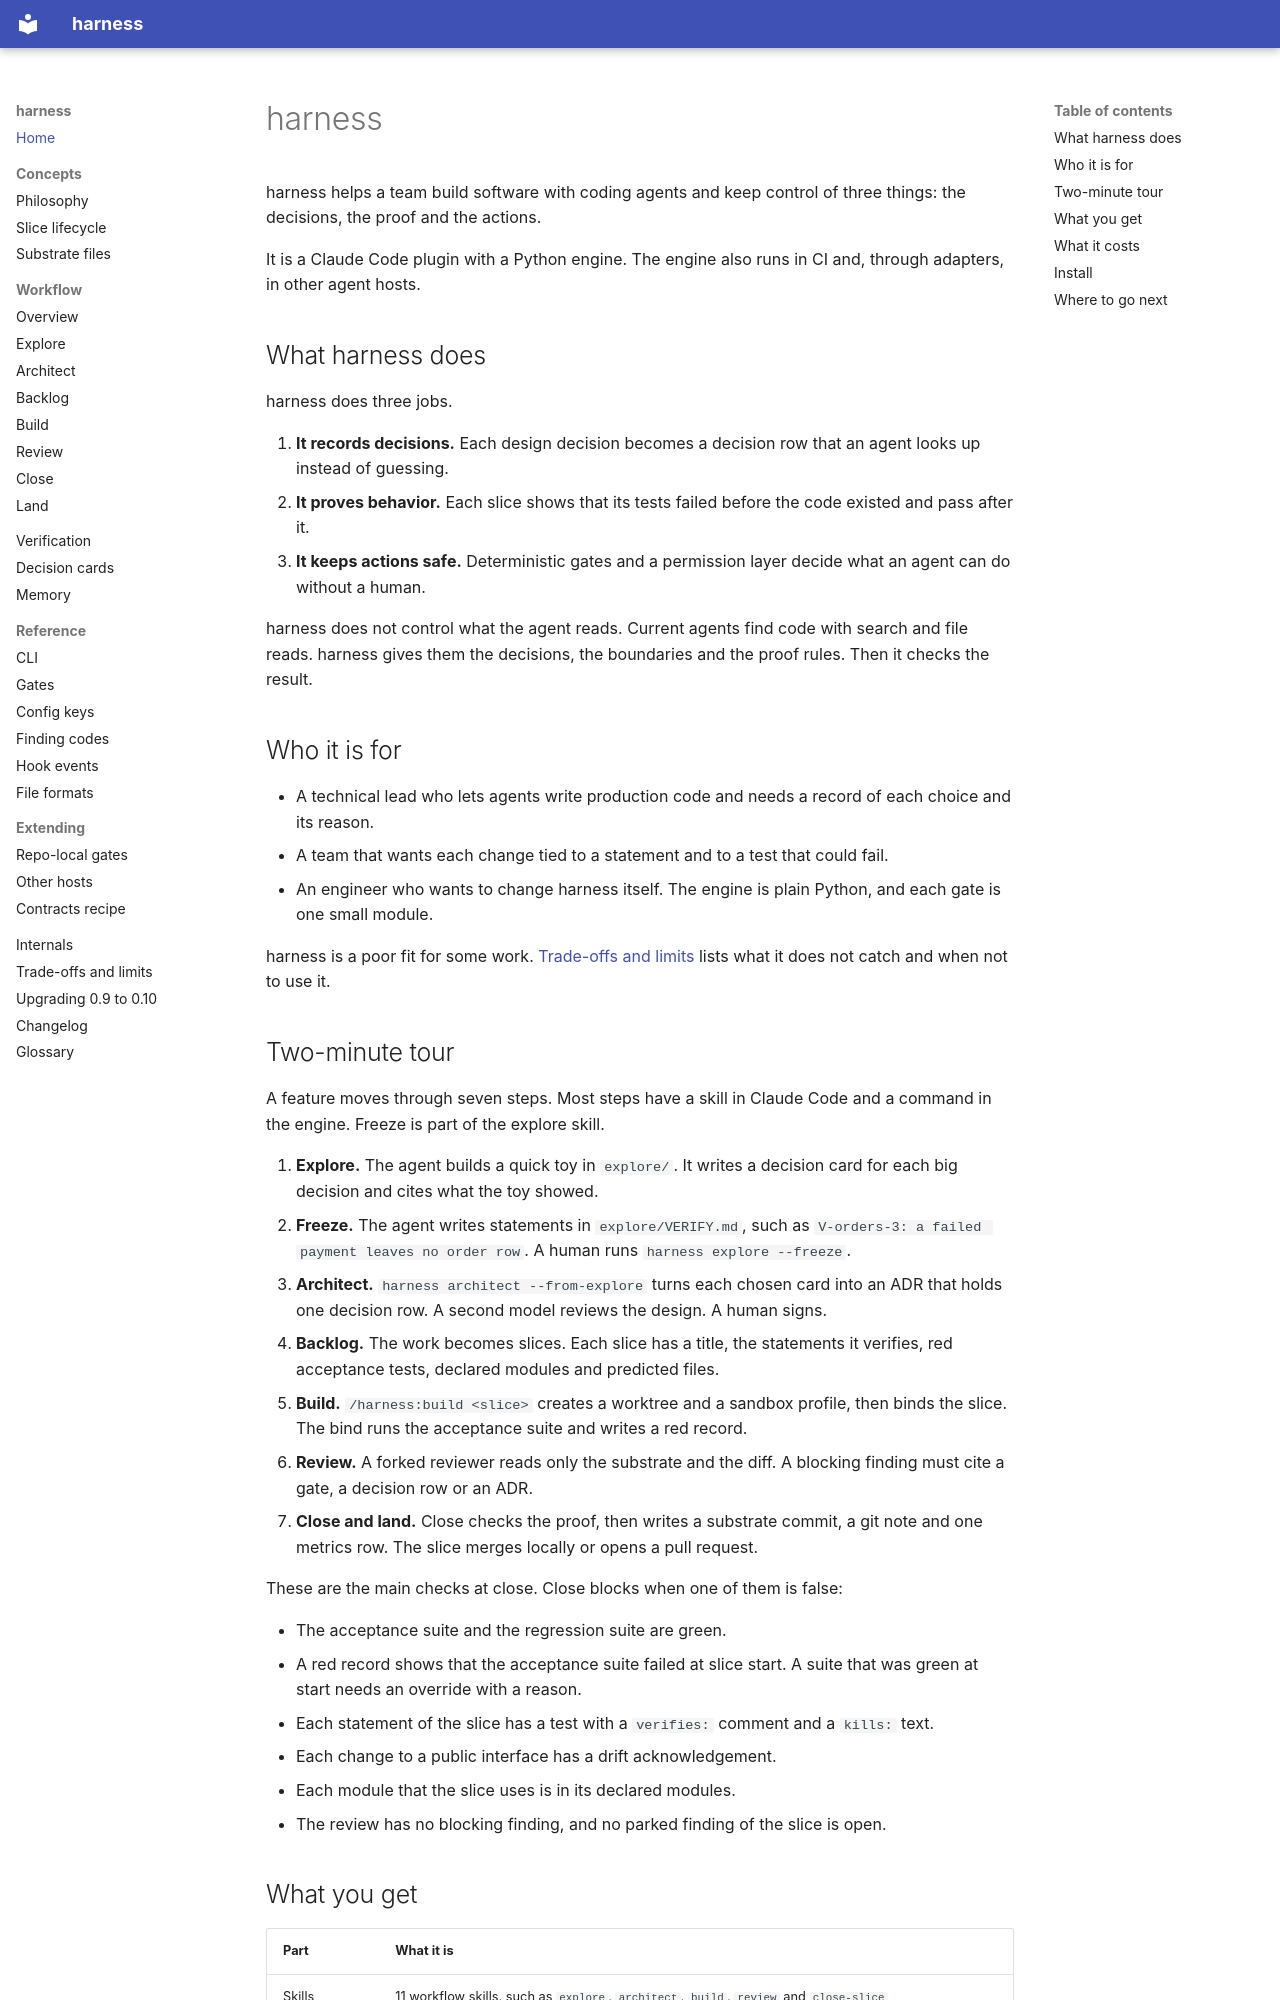

repository: peekwez/harness · page: index.html · generator: mkdocs

# harness

harness helps a team build software with coding agents and keep control of three things: the decisions, the proof and the actions.

It is a Claude Code plugin with a Python engine. The engine also runs in CI and, through adapters, in other agent hosts.

## What harness does

harness does three jobs.

1. **It records decisions.** Each design decision becomes a decision row that an agent looks up instead of guessing.
2. **It proves behavior.** Each slice shows that its tests failed before the code existed and pass after it.
3. **It keeps actions safe.** Deterministic gates and a permission layer decide what an agent can do without a human.

harness does not control what the agent reads. Current agents find code with search and file reads. harness gives them the decisions, the boundaries and the proof rules. Then it checks the result.

## Who it is for

- A technical lead who lets agents write production code and needs a record of each choice and its reason.
- A team that wants each change tied to a statement and to a test that could fail.
- An engineer who wants to change harness itself. The engine is plain Python, and each gate is one small module.

harness is a poor fit for some work. [Trade-offs and limits](trade-offs.md) lists what it does not catch and when not to use it.

## Two-minute tour

A feature moves through seven steps. Most steps have a skill in Claude Code and a command in the engine. Freeze is part of the explore skill.

1. **Explore.** The agent builds a quick toy in `explore/`. It writes a decision card for each big decision and cites what the toy showed.
2. **Freeze.** The agent writes statements in `explore/VERIFY.md`, such as `V-orders-3: a failed payment leaves no order row`. A human runs `harness explore --freeze`.
3. **Architect.** `harness architect --from-explore` turns each chosen card into an ADR that holds one decision row. A second model reviews the design. A human signs.
4. **Backlog.** The work becomes slices. Each slice has a title, the statements it verifies, red acceptance tests, declared modules and predicted files.
5. **Build.** `/harness:build <slice>` creates a worktree and a sandbox profile, then binds the slice. The bind runs the acceptance suite and writes a red record.
6. **Review.** A forked reviewer reads only the substrate and the diff. A blocking finding must cite a gate, a decision row or an ADR.
7. **Close and land.** Close checks the proof, then writes a substrate commit, a git note and one metrics row. The slice merges locally or opens a pull request.

These are the main checks at close. Close blocks when one of them is false:

- The acceptance suite and the regression suite are green.
- A red record shows that the acceptance suite failed at slice start. A suite that was green at start needs an override with a reason.
- Each statement of the slice has a test with a `verifies:` comment and a `kills:` text.
- Each change to a public interface has a drift acknowledgement.
- Each module that the slice uses is in its declared modules.
- The review has no blocking finding, and no parked finding of the slice is open.
